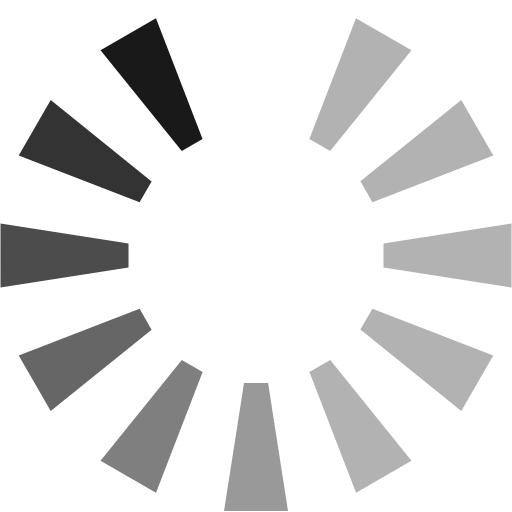
t = 0.00 s
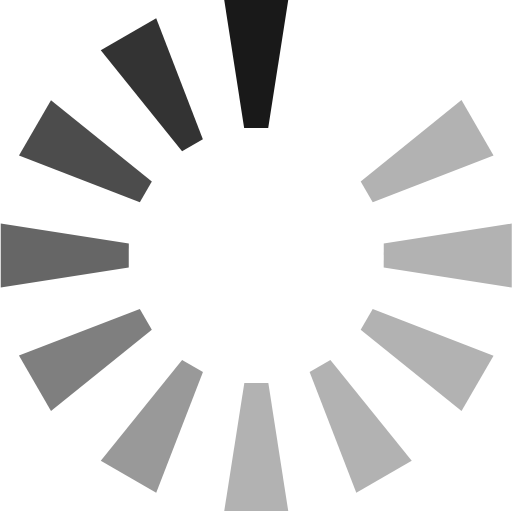
t = 0.13 s
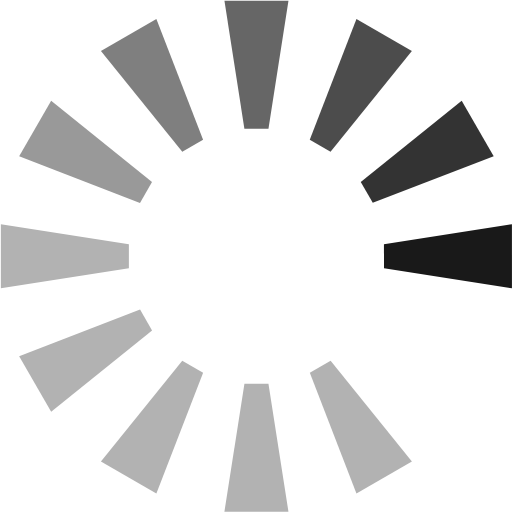
t = 0.29 s
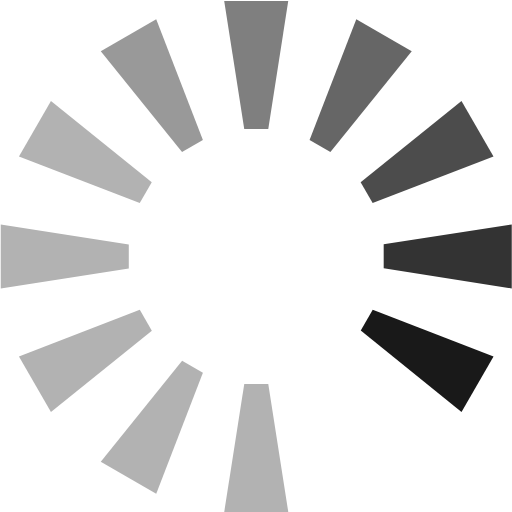
t = 0.42 s
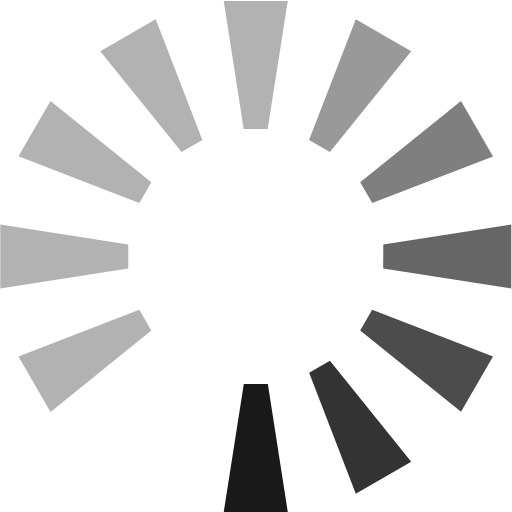
t = 0.55 s
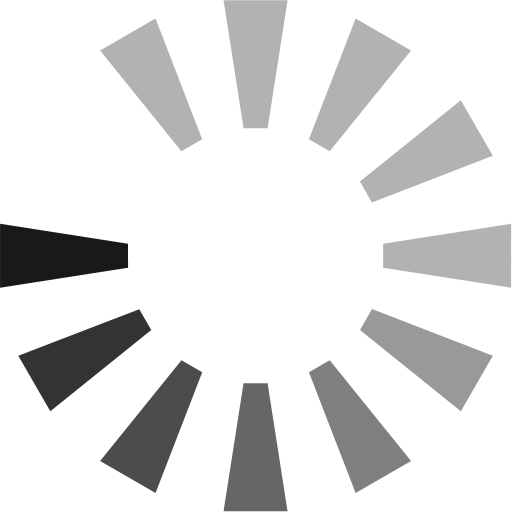
t = 0.71 s

The animated SVG that drew these frames (rendered in a browser with its animation timeline set to each time). Animation: 1 SMIL element (animateTransform=1); one cycle of 0.84 s, repeats indefinitely.

<?xml version="1.0" encoding="UTF-8" standalone="no"?>
<svg xmlns:svg="http://www.w3.org/2000/svg" xmlns="http://www.w3.org/2000/svg" xmlns:xlink="http://www.w3.org/1999/xlink" version="1.0" width="64px" height="64px" viewBox="0 0 128 128" xml:space="preserve">
<g>
<path d="M56 0h16l-5 32h-6.02z" fill="#ffffff"/>
<path d="M89 4.56l13.87 8-20.33 25.2-5.2-3z" fill="#b2b2b2"/>
<path d="M115.32 25l8 13.87L93.1 50.54l-3-5.2z" fill="#b2b2b2"/>
<path d="M127.88 55.88v16l-32-5v-6.02z" fill="#b2b2b2"/>
<path d="M123.32 88.88l-8 13.86L90.1 82.4l3-5.2z" fill="#b2b2b2"/>
<path d="M102.87 115.2l-13.86 8-11.65-30.22 5.2-3z" fill="#b2b2b2"/>
<path d="M72 127.75H56l5-32h6.02z" fill="#999999"/>
<path d="M39 123.2l-13.87-8 20.33-25.22 5.2 3z" fill="#7f7f7f"/>
<path d="M12.68 102.74l-8-13.86L34.9 77.2l3 5.22z" fill="#666666"/>
<path d="M.13 71.88v-16l32 5v6z" fill="#4c4c4c"/>
<path d="M4.68 38.87l8-13.86L37.9 45.36l-3 5.2z" fill="#333333"/>
<path d="M25.13 12.56l13.86-8 11.65 30.2-5.2 3.02z" fill="#191919"/>
<animateTransform attributeName="transform" type="rotate" values="0 64 64;30 64 64;60 64 64;90 64 64;120 64 64;150 64 64;180 64 64;210 64 64;240 64 64;270 64 64;300 64 64;330 64 64" calcMode="discrete" dur="840ms" repeatCount="indefinite"></animateTransform></g></svg>